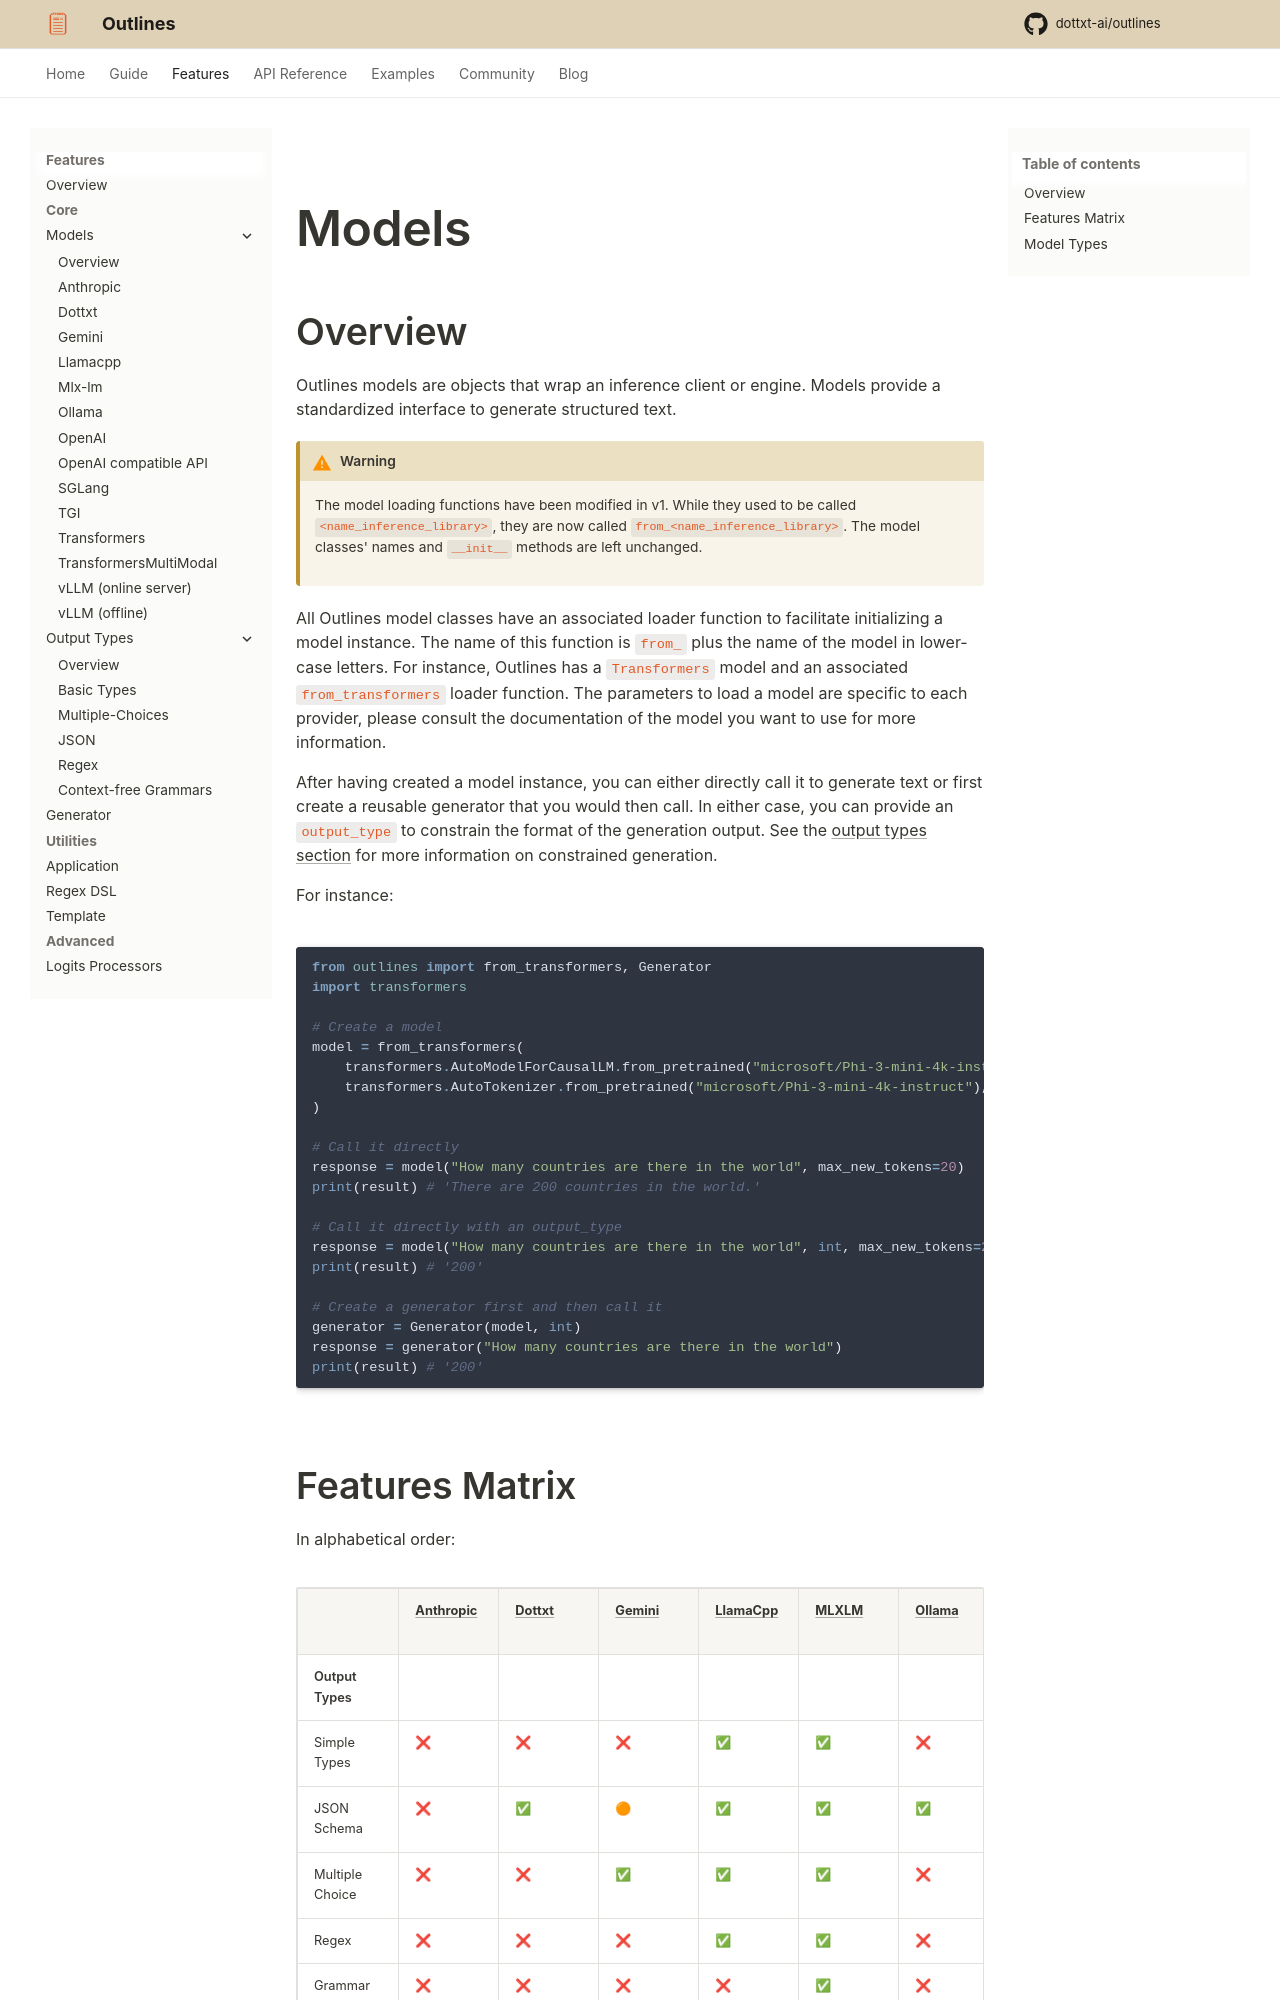

repository: CooperBench-Human-Pilot/dottxt_ai_outlines_task-task1655-f7-f10 · page: main/features/models/index.html · generator: mkdocs

---
title: Models
---

# Models

## Overview

Outlines models are objects that wrap an inference client or engine. Models provide a standardized interface to generate structured text.

!!! Warning

    The model loading functions have been modified in v1. While they used to be called `<name_inference_library>`, they are now called `from_<name_inference_library>`. The model classes' names and `__init__` methods are left unchanged.


All Outlines model classes have an associated loader function to facilitate initializing a model instance. The name of this function is `from_` plus the name of the model in lower-case letters. For instance, Outlines has a `Transformers` model and an associated `from_transformers` loader function. The parameters to load a model are specific to each provider, please consult the documentation of the model you want to use for more information.

After having created a model instance, you can either directly call it to generate text or first create a reusable generator that you would then call. In either case, you can provide an `output_type` to constrain the format of the generation output. See the [output types section](../core/output_types.md) for more information on constrained generation.

For instance:

```python
from outlines import from_transformers, Generator
import transformers

# Create a model
model = from_transformers(
    transformers.AutoModelForCausalLM.from_pretrained("microsoft/Phi-3-mini-4k-instruct"),
    transformers.AutoTokenizer.from_pretrained("microsoft/Phi-3-mini-4k-instruct"),
)

# Call it directly
response = model("How many countries are there in the world", max_new_tokens=20)
print(result) # 'There are 200 countries in the world.'

# Call it directly with an output_type
response = model("How many countries are there in the world", int, max_new_tokens=20)
print(result) # '200'

# Create a generator first and then call it
generator = Generator(model, int)
response = generator("How many countries are there in the world")
print(result) # '200'
```
